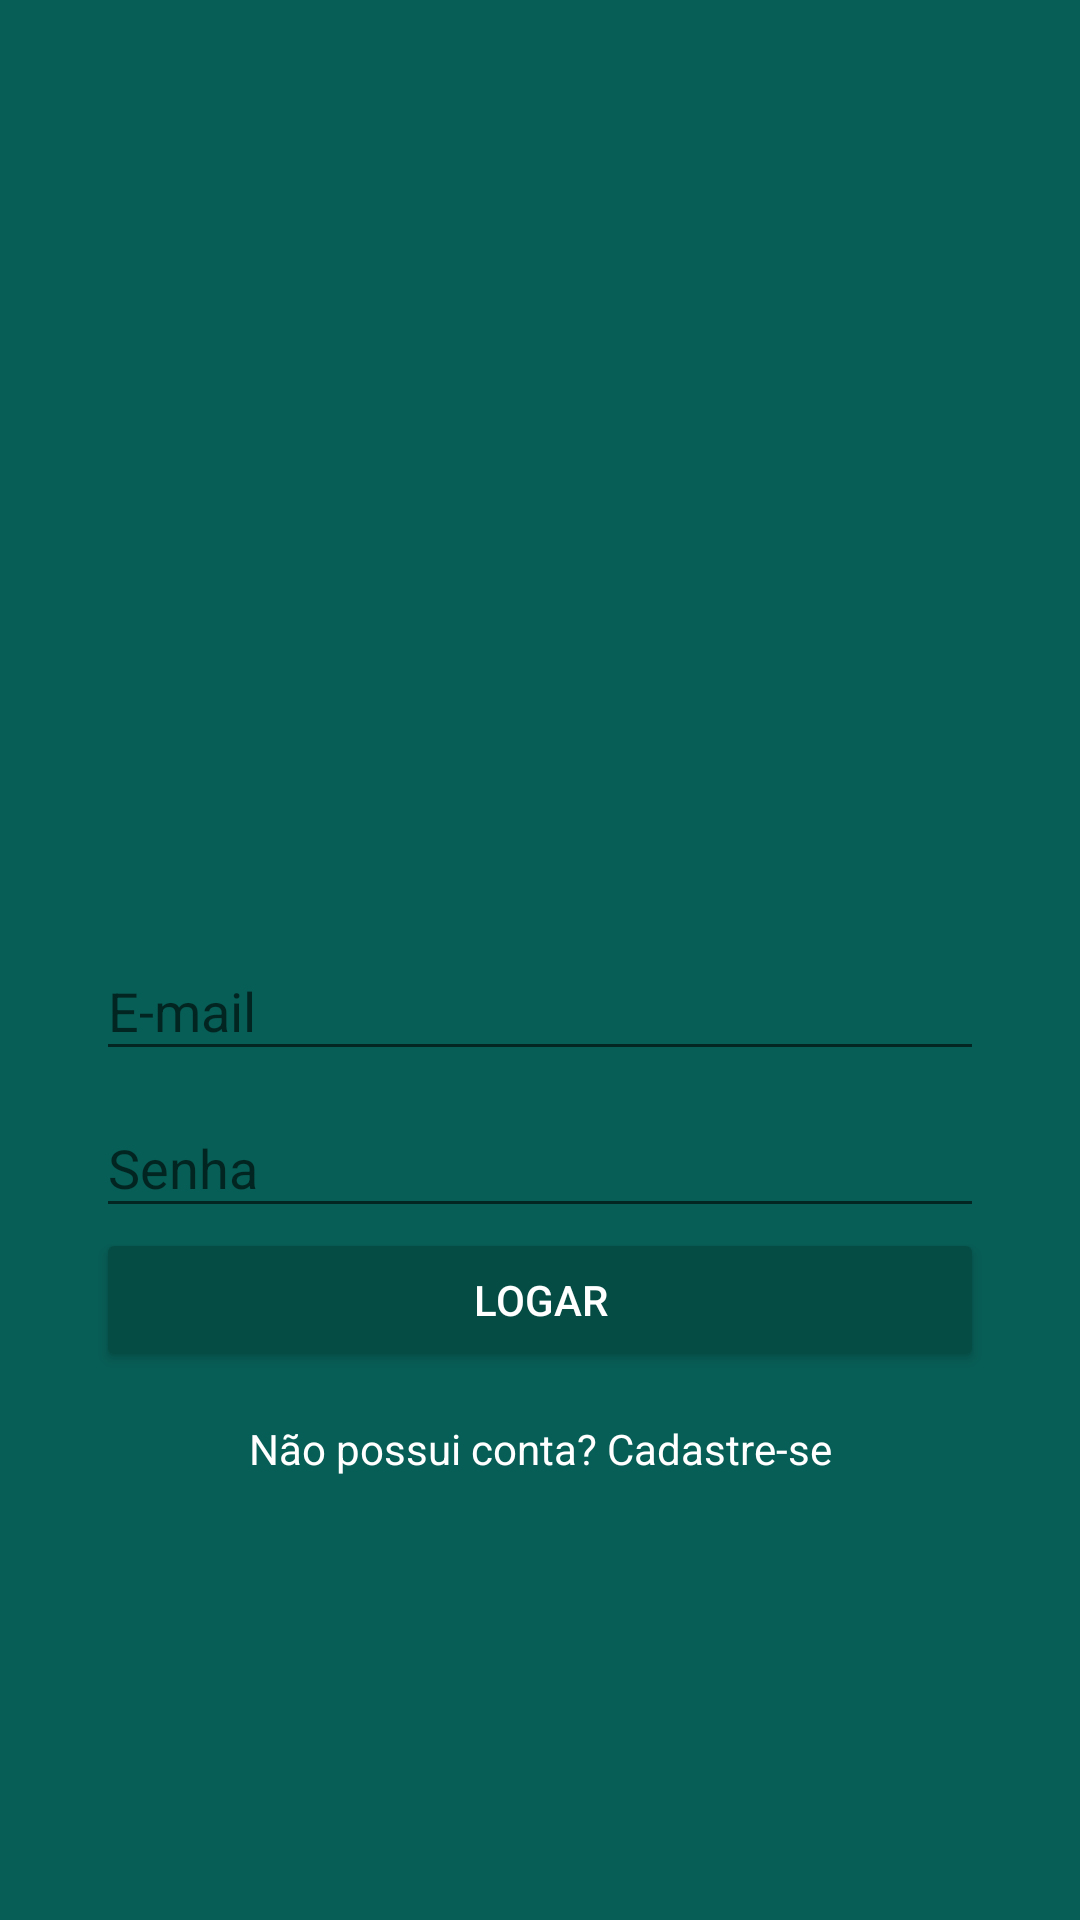

The Android layout XML behind this screen, and the referenced resources:
<!-- AndroidManifest.xml: application theme Theme.WhatsAppClone -->
<!-- res/layout/fragment_login.xml -->
<?xml version="1.0" encoding="utf-8"?>
<androidx.constraintlayout.widget.ConstraintLayout xmlns:android="http://schemas.android.com/apk/res/android"
    xmlns:app="http://schemas.android.com/apk/res-auto"
    xmlns:tools="http://schemas.android.com/tools"
    android:layout_width="match_parent"
    android:layout_height="match_parent"
    android:background="@color/colorPrimary"
    tools:context=".ui.fragments.login.LoginFragment">


    <ImageView
        android:id="@+id/imageView"
        android:layout_width="200dp"
        android:layout_height="157dp"
        android:src="@drawable/logo"
        app:layout_constraintBottom_toTopOf="@+id/textInputLayout3"
        app:layout_constraintEnd_toEndOf="parent"
        app:layout_constraintStart_toStartOf="parent"
        app:layout_constraintTop_toTopOf="parent"
        app:layout_constraintVertical_chainStyle="packed" />

    <com.google.android.material.textfield.TextInputLayout
        android:id="@+id/textInputLayout3"
        android:layout_width="0dp"
        android:layout_height="wrap_content"
        android:layout_marginStart="32dp"
        android:layout_marginEnd="32dp"
        app:layout_constraintBottom_toTopOf="@+id/textInputLayout4"
        app:layout_constraintEnd_toEndOf="parent"
        app:layout_constraintStart_toStartOf="parent"
        app:layout_constraintTop_toBottomOf="@+id/imageView">

        <com.google.android.material.textfield.TextInputEditText
            android:id="@+id/campoEmail"
            android:layout_width="match_parent"
            android:layout_height="wrap_content"
            android:hint="E-mail"
            android:inputType="textEmailAddress"/>
    </com.google.android.material.textfield.TextInputLayout>

    <com.google.android.material.textfield.TextInputLayout
        android:id="@+id/textInputLayout4"
        android:layout_width="0dp"
        android:layout_height="wrap_content"
        android:layout_marginStart="32dp"
        android:layout_marginEnd="32dp"
        app:layout_constraintBottom_toTopOf="@+id/buttonLogar"
        app:layout_constraintEnd_toEndOf="parent"
        app:layout_constraintStart_toStartOf="parent"
        app:layout_constraintTop_toBottomOf="@+id/textInputLayout3">

        <com.google.android.material.textfield.TextInputEditText
            android:id="@+id/campoSenha"
            android:layout_width="match_parent"
            android:layout_height="wrap_content"
            android:hint="Senha"
            android:inputType="textPassword"/>
    </com.google.android.material.textfield.TextInputLayout>

    <Button
        android:id="@+id/buttonLogar"
        android:layout_width="0dp"
        android:layout_height="wrap_content"
        android:layout_marginStart="32dp"
        android:layout_marginEnd="32dp"
        android:text="Logar"
        android:backgroundTint="@color/colorPrimaryDark"
        android:textColor="@color/white"
        app:layout_constraintBottom_toTopOf="@+id/tvCadastro"
        app:layout_constraintEnd_toEndOf="parent"
        app:layout_constraintStart_toStartOf="parent"
        app:layout_constraintTop_toBottomOf="@+id/textInputLayout4" />

    <TextView
        android:id="@+id/tvCadastro"
        android:layout_width="wrap_content"
        android:layout_height="wrap_content"
        android:layout_marginTop="16dp"
        android:text="Não possui conta? Cadastre-se"
        android:textColor="@color/white"
        app:layout_constraintBottom_toBottomOf="parent"
        app:layout_constraintEnd_toEndOf="parent"
        app:layout_constraintStart_toStartOf="parent"
        app:layout_constraintTop_toBottomOf="@+id/buttonLogar" />
</androidx.constraintlayout.widget.ConstraintLayout>
<!-- resources referenced by this layout -->
<resources>
  <color name="colorPrimary">#075e56</color>
  <color name="colorPrimaryDark">#054d44</color>
  <color name="white">#ffffff</color>
  <style name="Theme.WhatsAppClone" parent="Theme.AppCompat.Light.NoActionBar">
          
          <item name="windowActionBar">false</item>
          <item name="windowNoTitle">true</item>
          <item name="colorPrimary">@color/colorPrimary</item>
          <item name="colorPrimaryDark">@color/colorPrimaryDark</item>
          <item name="colorAccent">@color/colorAccent</item>
  
      </style>
  <color name="colorAccent">#25d366</color>
</resources>
